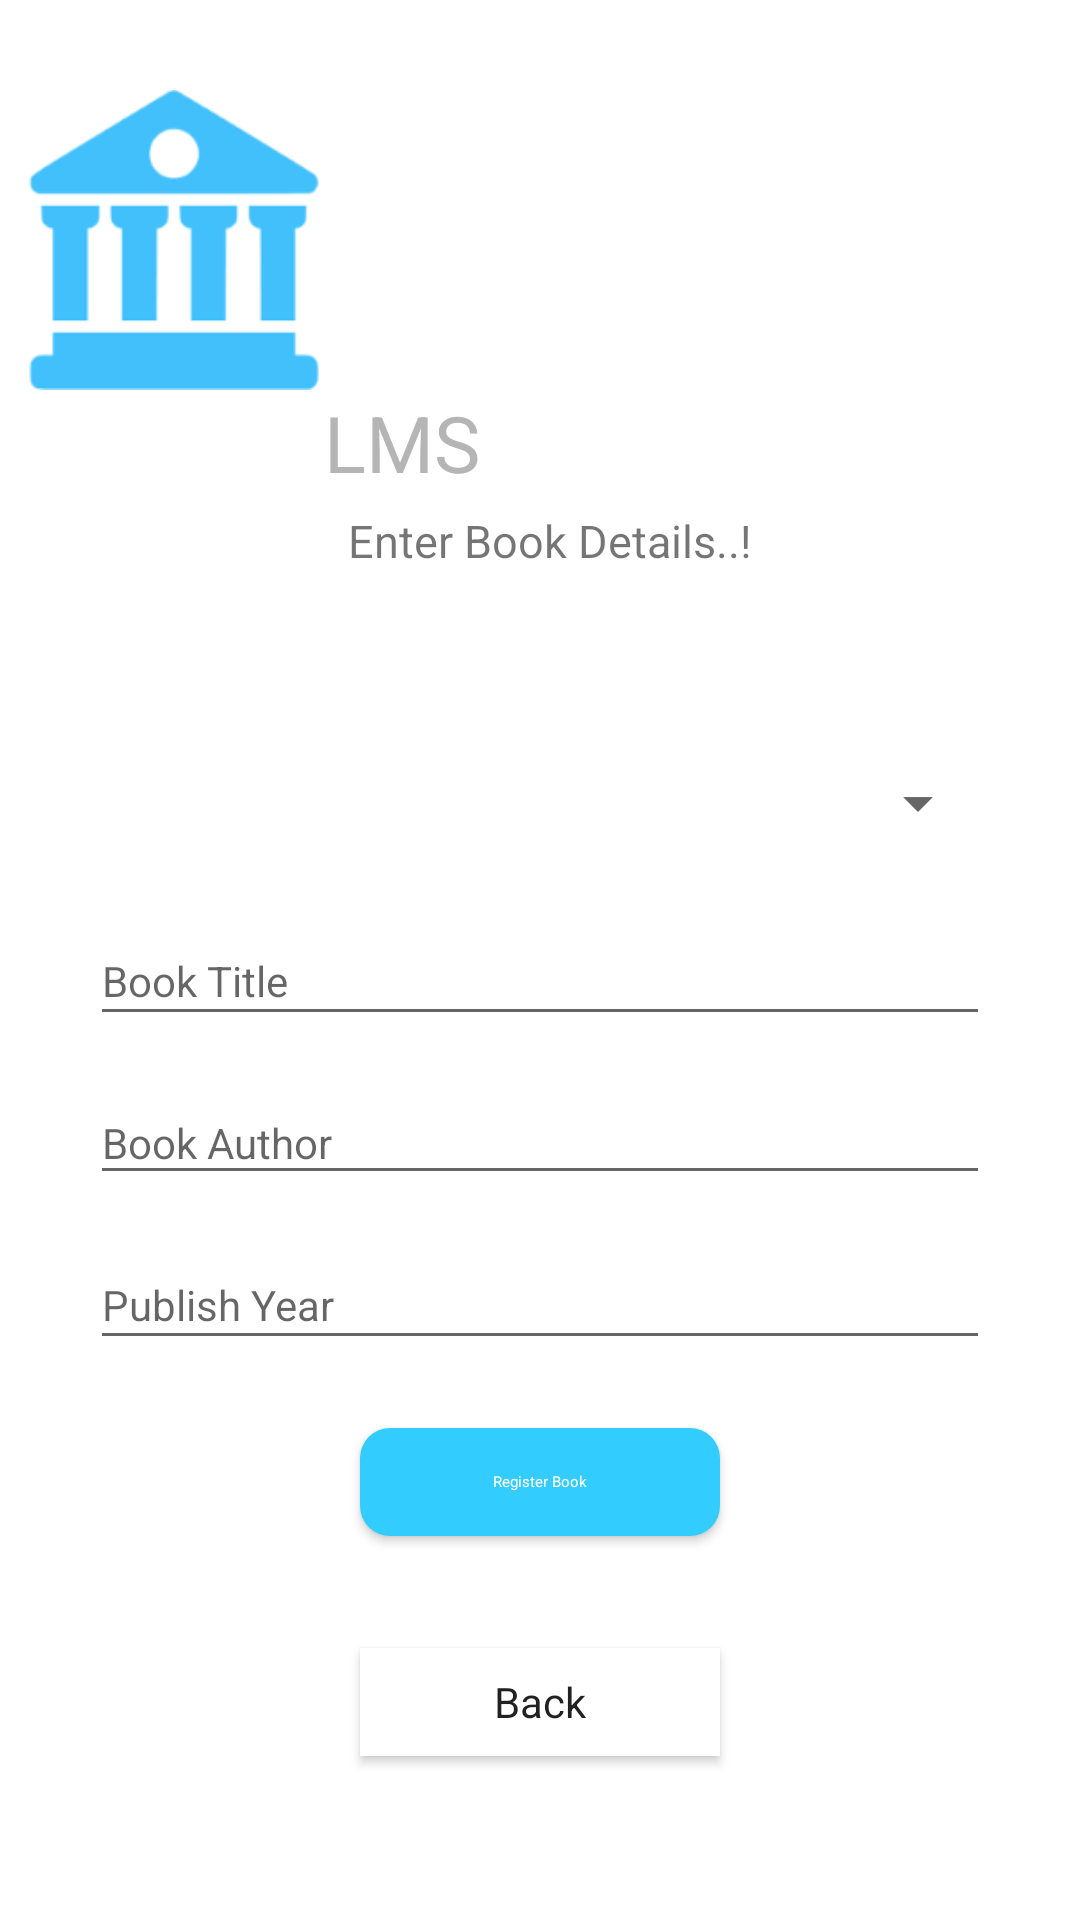

Reconstruct the res/layout file that produces this screen, plus the resources it refers to.
<!-- AndroidManifest.xml: application theme AppTheme -->
<!-- res/layout/activity_add_book.xml -->
<?xml version="1.0" encoding="utf-8"?>
<android.support.constraint.ConstraintLayout xmlns:android="http://schemas.android.com/apk/res/android"
    xmlns:app="http://schemas.android.com/apk/res-auto"
    xmlns:tools="http://schemas.android.com/tools"
    android:layout_width="match_parent"
    android:layout_height="match_parent"
    tools:context=".AddBookAct"
    android:background="#ffffff">




    <ImageView
        android:id="@+id/imageView4"
        android:layout_width="100dp"
        android:layout_height="100dp"
        android:layout_marginStart="8dp"
        android:layout_marginTop="30dp"
        android:adjustViewBounds="true"
        android:scaleType="fitCenter"
        app:layout_constraintBottom_toTopOf="@+id/textView5"
        app:layout_constraintRight_toLeftOf="@+id/textView5"
        app:layout_constraintStart_toStartOf="parent"
        app:layout_constraintTop_toTopOf="parent"
        app:layout_constraintVertical_bias="0.0"
        app:srcCompat="@drawable/appicon" />

    <TextView
        android:id="@+id/textView5"
        android:layout_width="0dp"
        android:layout_height="36dp"
        android:layout_marginTop="60dp"
        android:layout_marginEnd="8dp"
        android:layout_marginBottom="8dp"
        android:text="LMS"
        android:textColor="#B5B5B5"
        android:textSize="26sp"
        app:layout_constraintBottom_toTopOf="@+id/textView6"
        app:layout_constraintEnd_toEndOf="parent"
        app:layout_constraintHorizontal_bias="0.0"
        app:layout_constraintStart_toEndOf="@+id/imageView4"
        app:layout_constraintTop_toTopOf="parent"
        app:layout_constraintVertical_bias="0.109" />

    <TextView

        android:id="@+id/textView6"
        android:layout_width="wrap_content"
        android:layout_height="wrap_content"
        android:layout_marginStart="8dp"
        android:layout_marginTop="4dp"
        android:layout_marginEnd="8dp"
        android:text="Enter Book Details..!"
        android:textSize="15sp"
        app:layout_constraintEnd_toEndOf="parent"
        app:layout_constraintHorizontal_bias="0.0"
        app:layout_constraintStart_toStartOf="@+id/textView5"
        app:layout_constraintTop_toBottomOf="@+id/textView5" />

    <EditText
        android:id="@+id/Ab_titileed"
        android:layout_width="300dp"
        android:layout_height="40dp"
        android:layout_marginStart="8dp"
        android:layout_marginTop="20dp"
        android:layout_marginEnd="8dp"
        android:ems="10"
        android:hint="Book Title"
        android:inputType="textPersonName"
        android:textSize="14sp"
        app:layout_constraintEnd_toEndOf="parent"
        app:layout_constraintStart_toStartOf="parent"
        app:layout_constraintTop_toBottomOf="@+id/spinner" />

    <EditText
        android:id="@+id/Ab_authored"
        android:layout_width="300dp"
        android:layout_height="38dp"
        android:layout_marginStart="8dp"
        android:layout_marginTop="15dp"
        android:layout_marginEnd="8dp"
        android:ems="10"
        android:hint="Book Author"
        android:textSize="14sp"
        app:layout_constraintEnd_toEndOf="@+id/Ab_titileed"
        app:layout_constraintStart_toStartOf="@+id/Ab_titileed"
        app:layout_constraintTop_toBottomOf="@+id/Ab_titileed" />

    <EditText
        android:id="@+id/Ab_yeared"
        android:layout_width="300dp"
        android:layout_height="40dp"
        android:layout_marginStart="8dp"
        android:layout_marginTop="15dp"
        android:layout_marginEnd="8dp"
        android:ems="10"
        android:hint="Publish Year"
        android:inputType="phone"
        android:shadowRadius="0"
        android:textSize="14sp"
        app:layout_constraintEnd_toEndOf="@+id/Ab_authored"
        app:layout_constraintStart_toStartOf="@+id/Ab_authored"
        app:layout_constraintTop_toBottomOf="@+id/Ab_authored" />

    <Button

        android:id="@+id/Ab_submitBt"
        android:layout_width="120dp"
        android:layout_height="36dp"
        android:background="@drawable/buttoncorner"
        android:text="Register Book"
        android:textAppearance="@style/TextAppearance.AppCompat.Notification.Line2"
        android:textColor="#ffffff"
        app:layout_constraintBottom_toTopOf="@id/Ab_backBt"
        app:layout_constraintEnd_toEndOf="@+id/Ab_yeared"
        app:layout_constraintStart_toStartOf="@+id/Ab_yeared"
        app:layout_constraintTop_toBottomOf="@+id/Ab_yeared" />

    <Button
        android:id="@+id/Ab_backBt"
        android:layout_width="120dp"
        android:layout_height="36dp"
        android:layout_marginTop="15dp"
        android:layout_marginBottom="32dp"
        android:background="#ffffff"
        android:fontFamily="sans-serif"
        android:text="Back"
        android:textAllCaps="false"
        app:layout_constraintBottom_toBottomOf="parent"
        app:layout_constraintEnd_toEndOf="@+id/Ab_submitBt"
        app:layout_constraintHorizontal_bias="0.0"
        app:layout_constraintStart_toStartOf="@+id/Ab_submitBt"
        app:layout_constraintTop_toBottomOf="@+id/Ab_submitBt" />

    <Spinner
        android:id="@+id/spinner"
        android:layout_width="300dp"
        android:layout_height="35dp"
        android:layout_marginStart="16dp"
        android:layout_marginTop="60dp"
        android:layout_marginEnd="8dp"
        app:layout_constraintEnd_toEndOf="parent"
        app:layout_constraintHorizontal_bias="0.388"
        app:layout_constraintStart_toStartOf="parent"
        app:layout_constraintTop_toBottomOf="@+id/textView6" />


</android.support.constraint.ConstraintLayout>
<!-- resources referenced by this layout -->
<resources>
  <!-- drawable appicon: png bitmap (drawable-hdpi, 2355 bytes) -->
  <!-- drawable buttoncorner (drawable-xxhdpi) -->
  <?xml version="1.0" encoding="utf-8"?>
  <shape xmlns:android="http://schemas.android.com/apk/res/android"
      android:shape="rectangle" android:padding="10dp">
      
      <solid android:color="#33CCFF"/>
      <corners android:radius="10dp"/>
  </shape>
  <style name="AppTheme" parent="Theme.AppCompat.Light.NoActionBar">
          
          <item name="colorPrimary">@color/appcolor</item>
          <item name="colorPrimaryDark">@color/appcolor</item>
          <item name="colorAccent">@color/appcolor</item>
      </style>
  <color name="appcolor">#33CCFF</color>
</resources>
